Run: headless pygame with SDL's dummy video driver; simulated clock (each Clock.tick advances the game by its frame time, no real sleeping); random seed 0; keys injected as events and as key.get_pressed() state; no mouse input.
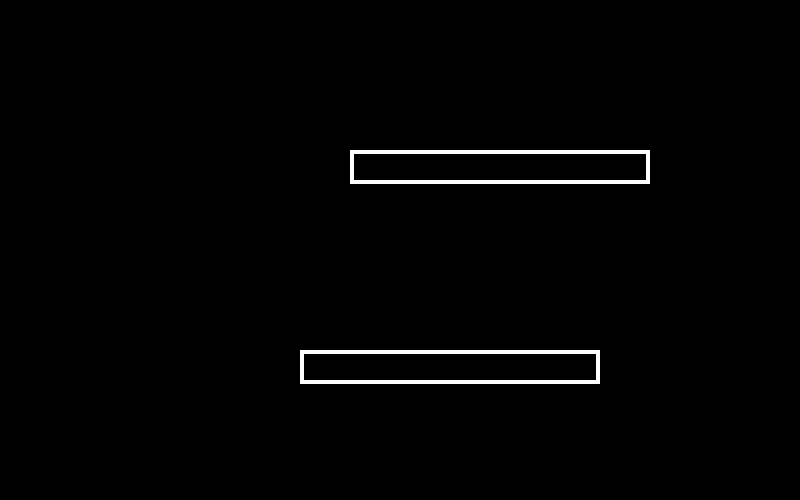
Frame 1 of 4 · flips 1–60 · no input
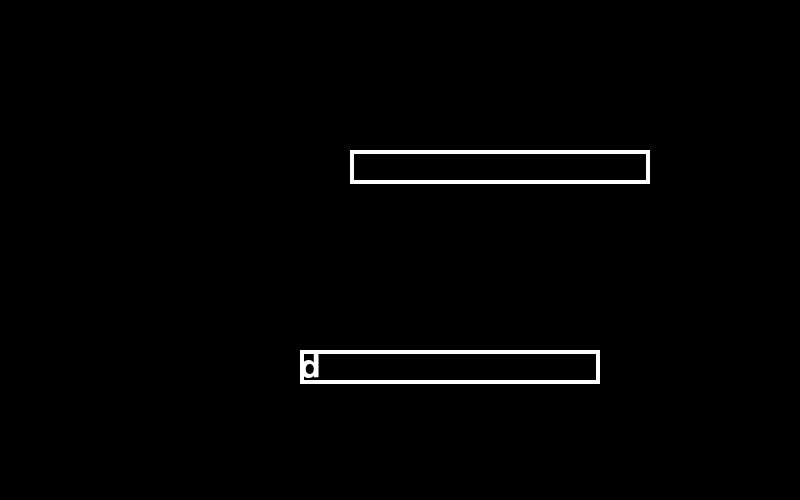
Frame 2 of 4 · flips 61–180 · tapped SPACE, RETURN · held RIGHT (→), D
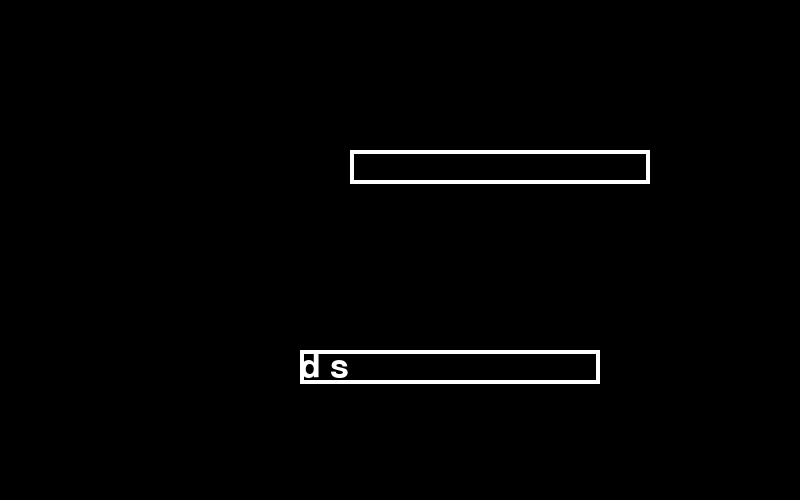
Frame 3 of 4 · flips 181–300 · held DOWN (↓), S
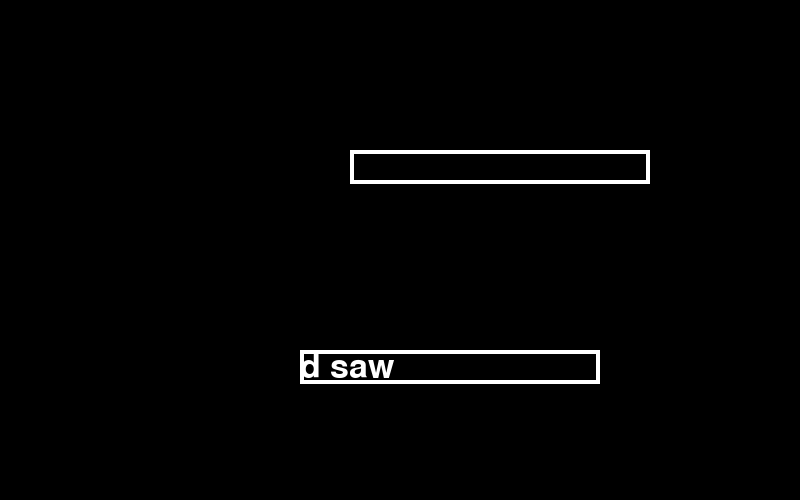
Frame 4 of 4 · flips 301–420 · held LEFT (←), A, UP (↑), W

The pygame program that drew these frames:

import pygame
import random

DEL_THRES = 300
#THRES_STUNNED = 1500  # 경직된 글자를 지우는 데 드는 시간.
LATENCY_INIT = 100 # 백스페이스를 꾹 눌렀을 때 지워지는 사이 간격
LATENCY = LATENCY_INIT

pygame.init()

def game():


    screen_width = 800
    screen_height = 500
    screen = pygame.display.set_mode((screen_width, screen_height))
    pygame.display.set_caption("TADAK")

    myFont = pygame.font.SysFont("arial", 50)
    myTextBox = textBox(myFont ,c=(255,255,255))
    enemyTextBox = textBox(myFont, c=(255,255,255))
    enemyStr = ''
    enemyAtk = ['strike', 'bash', 'slash']
    currIdx = -1
    currAtk = ''
    atkSet = False

    parryStr = ''
    canParry = False
    parrySuccess = False
    parryTime = 0
    parryLast = 2000

    parryTextTime = 0
    parryTextLast = 700

    global_t = 0

    backspace_t = 0
    bspcOffset = 0
    enemyOffset = 0

    enemyTypeInterval = 700

    running = True

    while running:
        '''값 입력'''
        for event in pygame.event.get():
            if event.type == pygame.QUIT:
                running = False

            if event.type == pygame.KEYDOWN:
                if event.key not in [pygame.K_BACKSPACE, pygame.K_RETURN]:
                    try: myTextBox.addStr(chr(event.key))
                    except: pass
        '''벡스페이스'''
        if pygame.key.get_pressed()[pygame.K_BACKSPACE]:  # 벡스페이스 누르는 동안 bspc_t 증가
            if backspace_t ==0: 
                myTextBox.subStr(1)
            backspace_t += 1
        else:
            backspace_t = 0  # 떼면 초기화
            bspcOffset = 0
            LATENCY = LATENCY_INIT
        '''엔터'''
        if pygame.key.get_pressed()[pygame.K_RETURN]:
            if myTextBox.getStr() != '':
                parryStr = myTextBox.getStr()
                if parryTime > 0 and enemyTextBox.getStr() == parryStr:
                    parrySuccess = True
                    parryTextTime = 1
                if parryTime == 0: parryTime = 1
                myTextBox.setStr('')

        if myTextBox.getLen() > 0:
            if backspace_t - bspcOffset >= DEL_THRES:
                myTextBox.subStr(1)
                bspcOffset += LATENCY
                LATENCY = max(LATENCY_INIT // 2, LATENCY - 10)

        if not atkSet:
            currIdx = random.randint(0, len(enemyAtk) - 1)
            atkSet = True
            if parryTime > 0 and enemyTextBox.getStr() == parryStr:
                parrySuccess = True
                parryTextTime = 1
            if parryTime == 0: parryTime = 1
            enemyTextBox.setStr('') # 이거 뒤에도 조금 남아있어야 패링이 될듯

        screen.fill(pygame.Color("black"))
        parryText = myFont.render("PARRY!!", True, (255, 255, 255))
        prQ = myFont.render(parryStr, True, (255, 255, 255))

        myTextBox.drawBox(screen,(300,350))
        enemyTextBox.drawBox(screen,(350,150))

        if parryTime > 0:
            #screen.blit(prQ, (200, 150))
            parryTime += 1
        if parryTime > parryLast:
            parryTime = 0
            parryStr = ''

        if parryTextTime > 0:
            screen.blit(parryText, (350, 250))
            parryTextTime += 1
        if parryTextTime > parryTextLast: parryTextTime = 0

        pygame.display.update()

        if global_t - enemyOffset >= enemyTypeInterval:
            if enemyTextBox.getStr() == enemyAtk[currIdx]:
                atkSet = False
            enemyTextBox.setStr(enemyAtk[currIdx][:enemyTextBox.getLen() + 1])
            enemyOffset += enemyTypeInterval


        global_t += 1


class textBox:
    font = pygame.font.SysFont("arial", 50)
    mainStr = ''
    #frontStr = ''
    color = (255,255,255)
    whiteBar = False
    def __init__(self, f, s='', fs='', c=(255,255,255)) -> None:
        self.font = f
        self.mainStr = s
        #self.frontStr =fs
        self.color = c

    def setStr(self,s):
        self.mainStr = s

    def getStr(self):
        return self.mainStr

    def getLen(self):
        return len(self.mainStr)
    
    def setColor(self,c):
        self.color = c

    def subStr(self,i):
        self.mainStr = self.mainStr[:len(self.mainStr)-i]

    def addStr(self,s):
        self.mainStr += s


    def drawBox(self,screen,pos):
        text = self.font.render(self.mainStr, True, self.color)
        pygame.draw.rect(screen, self.color, [pos[0],pos[1],300,self.font.size("a")[1]],4)
        screen.blit(text, pos)
    


if __name__ == "__main__":
    game()
